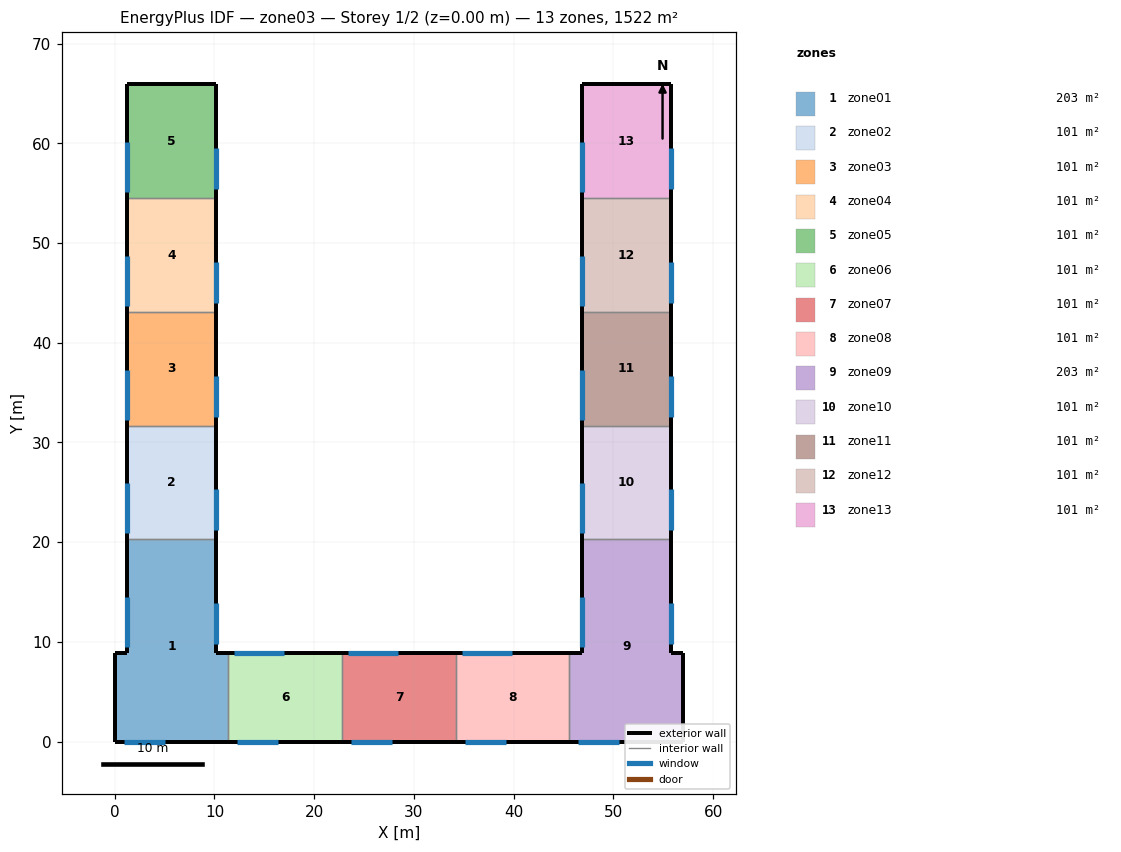
=== STOREY PLAN SPEC (per zone: floor XY polygon, exterior-wall plan segments, windows/doors) ===
zone 1: zone01  (202.9 m²)
  floor: (0.00, 0.00) (0.00, 8.90) (1.25, 8.90) (1.25, 20.30) (10.15, 20.30) (10.15, 8.90) (11.40, 8.90) (11.40, 0.00)
  exterior wall: (0.00, 8.90) – (0.00, 0.00)  [8.9 m]
  exterior wall: (1.25, 8.90) – (0.00, 8.90)  [1.2 m]
  exterior wall: (11.40, 8.90) – (10.15, 8.90)  [1.2 m]
  exterior wall: (0.00, 0.00) – (11.40, 0.00)  [11.4 m]
    window: (0.90, 0.00) – (5.00, 0.00)  [6.2 m²]
  exterior wall: (10.15, 20.30) – (10.15, 8.90)  [11.4 m]
    window: (10.15, 9.80) – (10.15, 13.90)  [6.1 m²]
  exterior wall: (1.25, 20.30) – (1.25, 8.90)  [11.4 m]
    window: (1.25, 9.50) – (1.25, 14.50)  [12.5 m²]
  interior walls: 2
zone 2: zone02  (101.5 m²)
  floor: (1.25, 31.70) (10.15, 31.70) (10.15, 20.30) (1.25, 20.30)
  exterior wall: (10.15, 31.70) – (10.15, 20.30)  [11.4 m]
    window: (10.15, 21.20) – (10.15, 25.30)  [6.2 m²]
  exterior wall: (1.25, 31.70) – (1.25, 20.30)  [11.4 m]
    window: (1.25, 20.90) – (1.25, 25.90)  [12.5 m²]
  interior walls: 2
zone 3: zone03  (101.5 m²)
  floor: (1.25, 43.10) (10.15, 43.10) (10.15, 31.70) (1.25, 31.70)
  exterior wall: (10.15, 43.10) – (10.15, 31.70)  [11.4 m]
    window: (10.15, 32.60) – (10.15, 36.70)  [6.2 m²]
  exterior wall: (1.25, 43.10) – (1.25, 31.70)  [11.4 m]
    window: (1.25, 32.30) – (1.25, 37.30)  [12.5 m²]
  interior walls: 2
zone 4: zone04  (101.5 m²)
  floor: (1.25, 54.50) (10.15, 54.50) (10.15, 43.10) (1.25, 43.10)
  exterior wall: (10.15, 54.50) – (10.15, 43.10)  [11.4 m]
    window: (10.15, 44.00) – (10.15, 48.10)  [6.2 m²]
  exterior wall: (1.25, 54.50) – (1.25, 43.10)  [11.4 m]
    window: (1.25, 43.70) – (1.25, 48.70)  [12.5 m²]
  interior walls: 2
zone 5: zone05  (101.5 m²)
  floor: (1.25, 65.90) (10.15, 65.90) (10.15, 54.50) (1.25, 54.50)
  exterior wall: (10.15, 65.90) – (10.15, 54.50)  [11.4 m]
    window: (10.15, 55.40) – (10.15, 59.50)  [6.2 m²]
  exterior wall: (1.25, 65.90) – (1.25, 54.50)  [11.4 m]
    window: (1.25, 55.10) – (1.25, 60.10)  [12.5 m²]
  exterior wall: (10.15, 65.90) – (1.25, 65.90)  [8.9 m]
  interior walls: 1
zone 6: zone06  (101.5 m²)
  floor: (11.40, 8.90) (22.80, 8.90) (22.80, 0.00) (11.40, 0.00)
  exterior wall: (22.80, 8.90) – (11.40, 8.90)  [11.4 m]
    window: (12.00, 8.90) – (17.00, 8.90)  [12.5 m²]
  exterior wall: (11.40, 0.00) – (22.80, 0.00)  [11.4 m]
    window: (12.30, 0.00) – (16.40, 0.00)  [6.1 m²]
  interior walls: 2
zone 7: zone07  (101.5 m²)
  floor: (22.80, 8.90) (34.20, 8.90) (34.20, 0.00) (22.80, 0.00)
  exterior wall: (34.20, 8.90) – (22.80, 8.90)  [11.4 m]
    window: (23.40, 8.90) – (28.40, 8.90)  [12.5 m²]
  exterior wall: (22.80, 0.00) – (34.20, 0.00)  [11.4 m]
    window: (23.70, 0.00) – (27.80, 0.00)  [6.2 m²]
  interior walls: 2
zone 8: zone08  (101.5 m²)
  floor: (34.20, 8.90) (45.60, 8.90) (45.60, 0.00) (34.20, 0.00)
  exterior wall: (45.60, 8.90) – (34.20, 8.90)  [11.4 m]
    window: (34.80, 8.90) – (39.80, 8.90)  [12.5 m²]
  exterior wall: (34.20, 0.00) – (45.60, 0.00)  [11.4 m]
    window: (35.10, 0.00) – (39.20, 0.00)  [6.1 m²]
  interior walls: 2
zone 9: zone09  (202.9 m²)
  floor: (45.60, 0.00) (45.60, 8.90) (46.85, 8.90) (46.85, 20.30) (55.75, 20.30) (55.75, 8.90) (57.00, 8.90) (57.00, 0.00)
  exterior wall: (57.00, 8.90) – (57.00, 0.00)  [8.9 m]
  exterior wall: (46.85, 8.90) – (45.60, 8.90)  [1.2 m]
  exterior wall: (57.00, 8.90) – (55.75, 8.90)  [1.2 m]
  exterior wall: (45.60, 0.00) – (57.00, 0.00)  [11.4 m]
    window: (46.50, 0.00) – (50.60, 0.00)  [6.2 m²]
  exterior wall: (55.75, 20.30) – (55.75, 8.90)  [11.4 m]
    window: (55.75, 9.80) – (55.75, 13.90)  [6.1 m²]
  exterior wall: (46.85, 20.30) – (46.85, 8.90)  [11.4 m]
    window: (46.85, 9.50) – (46.85, 14.50)  [12.5 m²]
  interior walls: 2
zone 10: zone10  (101.5 m²)
  floor: (46.85, 31.70) (55.75, 31.70) (55.75, 20.30) (46.85, 20.30)
  exterior wall: (55.75, 31.70) – (55.75, 20.30)  [11.4 m]
    window: (55.75, 21.20) – (55.75, 25.30)  [6.2 m²]
  exterior wall: (46.85, 31.70) – (46.85, 20.30)  [11.4 m]
    window: (46.85, 20.90) – (46.85, 25.90)  [12.5 m²]
  interior walls: 2
zone 11: zone11  (101.5 m²)
  floor: (46.85, 43.10) (55.75, 43.10) (55.75, 31.70) (46.85, 31.70)
  exterior wall: (55.75, 43.10) – (55.75, 31.70)  [11.4 m]
    window: (55.75, 32.60) – (55.75, 36.70)  [6.2 m²]
  exterior wall: (46.85, 43.10) – (46.85, 31.70)  [11.4 m]
    window: (46.85, 32.30) – (46.85, 37.30)  [12.5 m²]
  interior walls: 2
zone 12: zone12  (101.5 m²)
  floor: (46.85, 54.50) (55.75, 54.50) (55.75, 43.10) (46.85, 43.10)
  exterior wall: (55.75, 54.50) – (55.75, 43.10)  [11.4 m]
    window: (55.75, 44.00) – (55.75, 48.10)  [6.2 m²]
  exterior wall: (46.85, 54.50) – (46.85, 43.10)  [11.4 m]
    window: (46.85, 43.70) – (46.85, 48.70)  [12.5 m²]
  interior walls: 2
zone 13: zone13  (101.5 m²)
  floor: (46.85, 65.90) (55.75, 65.90) (55.75, 54.50) (46.85, 54.50)
  exterior wall: (55.75, 65.90) – (55.75, 54.50)  [11.4 m]
    window: (55.75, 55.40) – (55.75, 59.50)  [6.2 m²]
  exterior wall: (46.85, 65.90) – (46.85, 54.50)  [11.4 m]
    window: (46.85, 55.10) – (46.85, 60.10)  [12.5 m²]
  exterior wall: (55.75, 65.90) – (46.85, 65.90)  [8.9 m]
  interior walls: 1

=== DERIVED (storey summary) ===
Building: zone03
Storey: 1 of 2  (floor level z = 0.00 m)
Storey gross floor area: 1521.9 m²
Zones on this storey: 13
  - zone01: floor 202.9 m²; exterior wall 45.6 m (337.4 m²); 3 window(s) 24.8 m²; WWR 7.3%
  - zone02: floor 101.5 m²; exterior wall 22.8 m (168.7 m²); 2 window(s) 18.7 m²; WWR 11.1%
  - zone03: floor 101.5 m²; exterior wall 22.8 m (168.7 m²); 2 window(s) 18.7 m²; WWR 11.1%
  - zone04: floor 101.5 m²; exterior wall 22.8 m (168.7 m²); 2 window(s) 18.7 m²; WWR 11.1%
  - zone05: floor 101.5 m²; exterior wall 31.7 m (234.6 m²); 2 window(s) 18.7 m²; WWR 8.0%
  - zone06: floor 101.5 m²; exterior wall 22.8 m (168.7 m²); 2 window(s) 18.6 m²; WWR 11.1%
  - zone07: floor 101.5 m²; exterior wall 22.8 m (168.7 m²); 2 window(s) 18.7 m²; WWR 11.1%
  - zone08: floor 101.5 m²; exterior wall 22.8 m (168.7 m²); 2 window(s) 18.6 m²; WWR 11.1%
  - zone09: floor 202.9 m²; exterior wall 45.6 m (337.4 m²); 3 window(s) 24.8 m²; WWR 7.3%
  - zone10: floor 101.5 m²; exterior wall 22.8 m (168.7 m²); 2 window(s) 18.7 m²; WWR 11.1%
  - zone11: floor 101.5 m²; exterior wall 22.8 m (168.7 m²); 2 window(s) 18.7 m²; WWR 11.1%
  - zone12: floor 101.5 m²; exterior wall 22.8 m (168.7 m²); 2 window(s) 18.7 m²; WWR 11.1%
  - zone13: floor 101.5 m²; exterior wall 31.7 m (234.6 m²); 2 window(s) 18.7 m²; WWR 8.0%
Zone adjacency: (none detected)